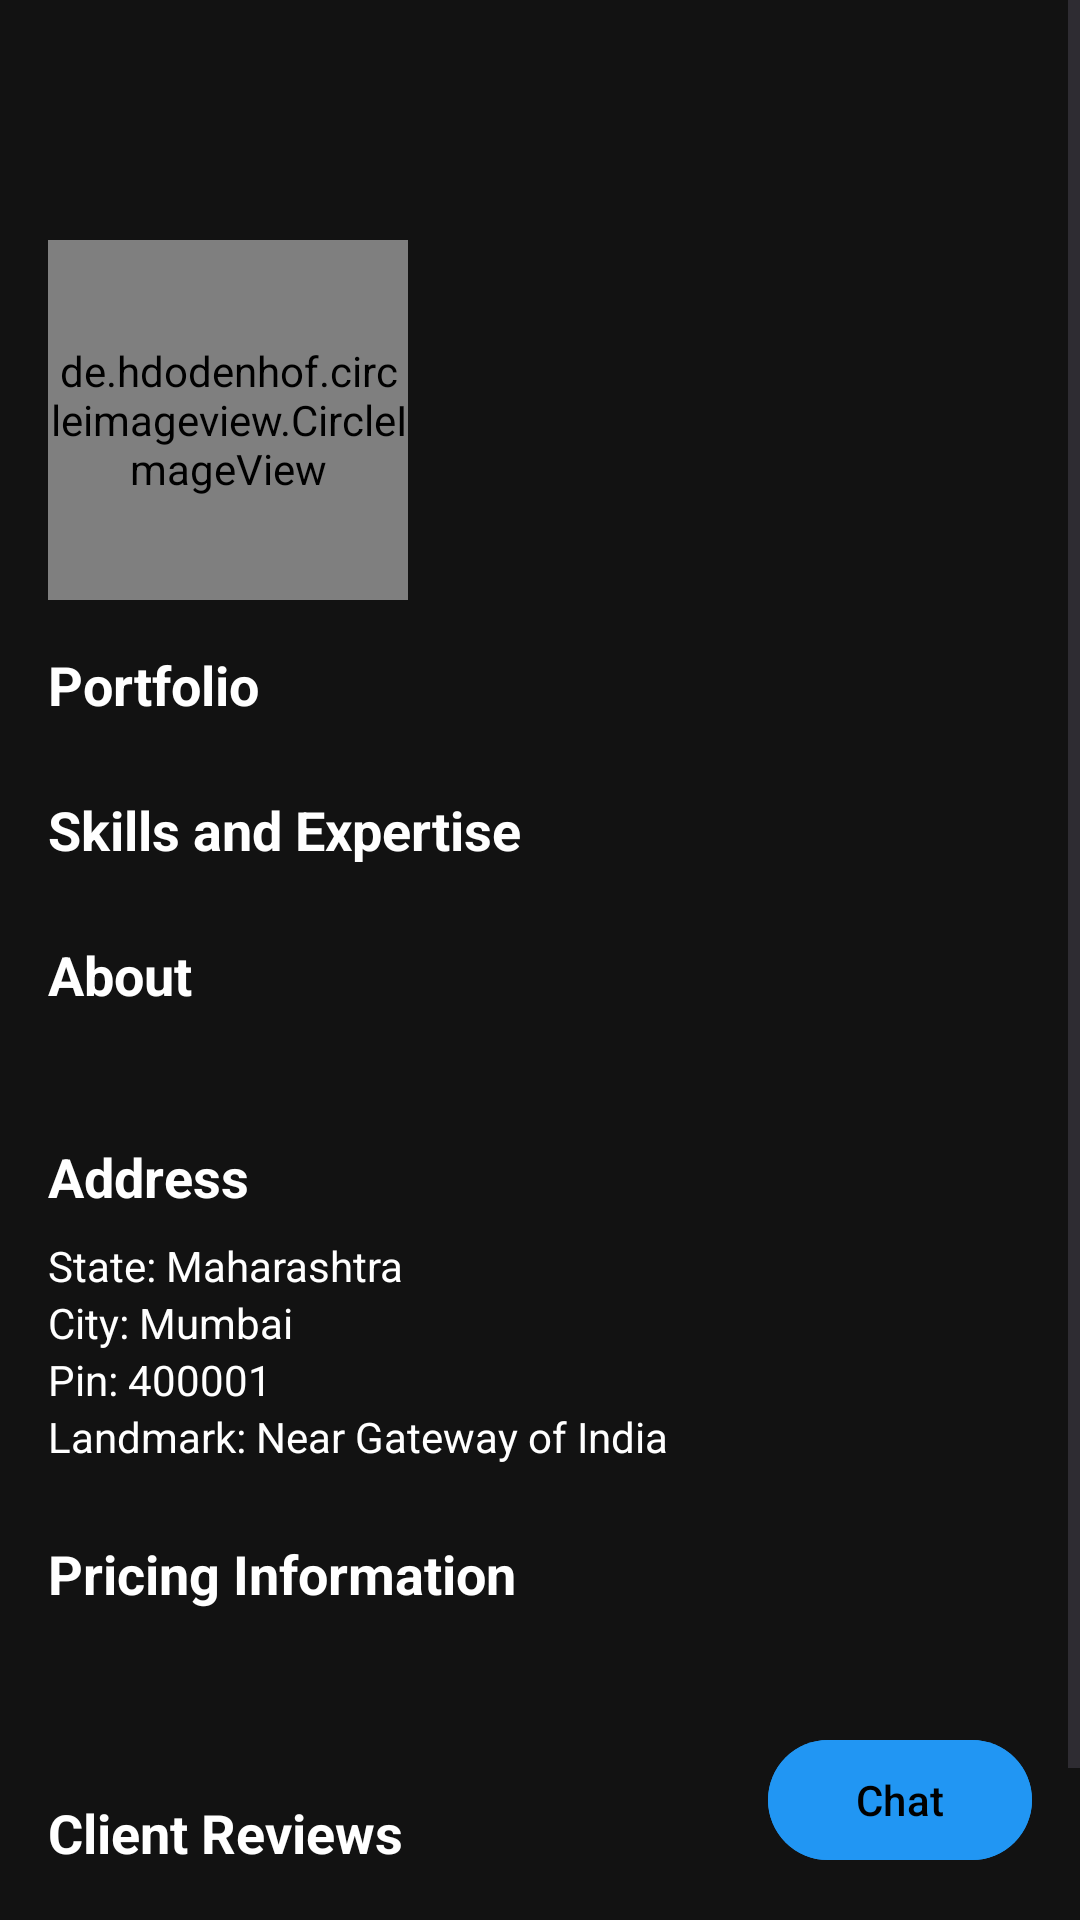

Reconstruct the res/layout file that produces this screen, plus the resources it refers to.
<!-- AndroidManifest.xml: application theme Theme.CSP -->
<!-- res/layout/activity_freelancer_profile.xml -->
<?xml version="1.0" encoding="utf-8"?>
<FrameLayout xmlns:android="http://schemas.android.com/apk/res/android"
    xmlns:app="http://schemas.android.com/apk/res-auto"
    xmlns:tools="http://schemas.android.com/tools"
    android:layout_width="match_parent"
    android:layout_height="match_parent">

    <ScrollView
        android:layout_width="match_parent"
        android:layout_height="match_parent"
        android:background="#121212">
        <LinearLayout
            android:layout_width="match_parent"
            android:layout_height="wrap_content"
            android:orientation="vertical"
            android:padding="16dp">
            
            <ImageButton
                android:id="@+id/backButton"
                android:layout_width="48dp"
                android:layout_height="48dp"
                android:src="@drawable/baseline_arrow_back_24"
                android:background="?attr/selectableItemBackgroundBorderless"
                android:contentDescription="Back"
                android:layout_marginBottom="16dp"/>

            
            <RelativeLayout
                android:layout_width="match_parent"
                android:layout_height="wrap_content"
                android:layout_marginBottom="16dp">

                <de.hdodenhof.circleimageview.CircleImageView
                    android:id="@+id/profileImage"
                    android:layout_width="120dp"
                    android:layout_height="120dp"
                    android:src="@drawable/ic_profile"
                    app:civ_border_width="2dp"
                    app:civ_border_color="#FFFFFF"/>

                <TextView
                    android:id="@+id/freelancerName"
                    android:layout_width="wrap_content"
                    android:layout_height="wrap_content"
                    android:layout_toEndOf="@id/profileImage"
                    android:layout_centerVertical="true"
                    android:textColor="#ffffff"
                    android:layout_marginStart="16dp"
                    android:textSize="24sp"
                    android:textStyle="bold"
                    tools:text="John Doe"/>
            </RelativeLayout>

            
            <TextView
                android:layout_width="wrap_content"
                android:layout_height="wrap_content"
                android:text="Portfolio"
                android:textColor="#ffffff"
                android:textSize="18sp"
                android:textStyle="bold"
                android:layout_marginBottom="8dp"/>

            <androidx.recyclerview.widget.RecyclerView
                android:id="@+id/portfolioRecyclerView"
                android:layout_width="match_parent"
                android:layout_height="wrap_content"
                android:orientation="horizontal"
                app:layoutManager="androidx.recyclerview.widget.LinearLayoutManager"/>

            
            <TextView
                android:layout_width="wrap_content"
                android:layout_height="wrap_content"
                android:text="Skills and Expertise"
                android:textColor="#ffffff"
                android:textSize="18sp"
                android:textStyle="bold"
                android:layout_marginTop="16dp"
                android:layout_marginBottom="8dp"/>

            <androidx.recyclerview.widget.RecyclerView
                android:id="@+id/skillsRecyclerView"
                android:layout_width="match_parent"
                android:layout_height="wrap_content"
                android:orientation="horizontal"
                app:layoutManager="androidx.recyclerview.widget.LinearLayoutManager"/>

            
            <TextView
                android:layout_width="wrap_content"
                android:layout_height="wrap_content"
                android:text="About"
                android:textColor="#ffffff"
                android:textSize="18sp"
                android:textStyle="bold"
                android:layout_marginTop="16dp"
                android:layout_marginBottom="8dp"/>

            <TextView
                android:id="@+id/aboutText"
                android:layout_width="match_parent"
                android:textColor="#ffffff"
                android:layout_height="wrap_content"
                tools:text="Experienced freelancer with a passion for..."/>

            <TextView
                android:layout_width="wrap_content"
                android:layout_height="wrap_content"
                android:text="Address"
                android:textColor="#ffffff"
                android:textSize="18sp"
                android:textStyle="bold"
                android:layout_marginTop="16dp"
                android:layout_marginBottom="8dp"/>

            <LinearLayout
                android:layout_width="match_parent"
                android:layout_height="wrap_content"
                android:orientation="vertical"
                android:paddingBottom="8dp">

                <TextView
                    android:id="@+id/stateText"
                    android:layout_width="wrap_content"
                    android:layout_height="wrap_content"
                    android:text="State: Maharashtra"
                    android:textColor="#ffffff"/>

                <TextView
                    android:id="@+id/cityText"
                    android:layout_width="wrap_content"
                    android:layout_height="wrap_content"
                    android:text="City: Mumbai"
                    android:textColor="#ffffff"/>

                <TextView
                    android:id="@+id/pinText"
                    android:layout_width="wrap_content"
                    android:layout_height="wrap_content"
                    android:text="Pin: 400001"
                    android:textColor="#ffffff"/>

                <TextView
                    android:id="@+id/landmarkText"
                    android:layout_width="wrap_content"
                    android:layout_height="wrap_content"
                    android:text="Landmark: Near Gateway of India"
                    android:textColor="#ffffff"/>


            </LinearLayout>

            
            <TextView
                android:layout_width="wrap_content"
                android:layout_height="wrap_content"
                android:text="Pricing Information"
                android:textColor="#ffffff"
                android:textSize="18sp"
                android:textStyle="bold"
                android:layout_marginTop="16dp"
                android:layout_marginBottom="8dp"/>

            <TextView
                android:id="@+id/hourlyRateText"
                android:layout_width="match_parent"
                android:layout_height="wrap_content"
                android:textColor="#ffffff"
                tools:text="Hourly Rate: ₹1250/hour"/>

            <TextView
                android:id="@+id/projectBasedPricingText"
                android:layout_width="match_parent"
                android:textColor="#ffffff"
                android:layout_height="wrap_content"
                tools:text="Project-Based Pricing: Starting from ₹5000"/>

            
            <TextView
                android:layout_width="wrap_content"
                android:layout_height="wrap_content"
                android:textColor="#ffffff"
                android:text="Client Reviews"
                android:textSize="18sp"
                android:textStyle="bold"
                android:layout_marginTop="16dp"
                android:layout_marginBottom="8dp"/>

            <Button
                android:id="@+id/addReviewButton"
                android:layout_width="wrap_content"
                android:layout_height="wrap_content"
                android:text="+Add Review"
                android:textColor="@color/white"
                android:textAllCaps="false"
                android:layout_alignParentEnd="true"
                android:layout_centerVertical="true"
                style="@style/Widget.MaterialComponents.Button.TextButton"/>

            <LinearLayout
                android:id="@+id/reviewInputSection"
                android:layout_width="match_parent"
                android:layout_height="wrap_content"
                android:orientation="vertical"
                android:visibility="gone">

                <RatingBar
                    android:id="@+id/reviewRatingBar"
                    android:layout_width="wrap_content"
                    android:layout_height="wrap_content"
                    android:numStars="5"
                    android:stepSize="0.5"
                    android:rating="0"
                    android:progressTint="#FFD700"
                    android:secondaryProgressTint="#FFD700"/>

                <EditText
                    android:id="@+id/reviewEditText"
                    android:layout_width="match_parent"
                    android:layout_height="200dp"
                    android:background="@drawable/review_input_background"
                    android:gravity="top"
                    android:hint="Write a Review...."
                    android:padding="16dp"
                    android:textColor="#FFFFFF"
                    android:textColorHint="#808080"
                    android:inputType="textMultiLine"
                    android:maxLength="500"
                    android:textSize="16sp"
                    android:layout_marginTop="16dp"
                    android:layout_marginBottom="16dp"/>

                <Button
                    android:id="@+id/submitReviewButton"
                    android:layout_width="wrap_content"
                    android:layout_height="wrap_content"
                    android:text="Submit Review"
                    android:backgroundTint="#4CAF50"
                    android:layout_gravity="left"
                    android:layout_marginTop="8dp"/>

            </LinearLayout>

            <androidx.recyclerview.widget.RecyclerView
                android:id="@+id/reviewsRecyclerView"
                android:layout_width="match_parent"
                android:textColor="#ffffff"
                android:layout_height="wrap_content"
                android:orientation="vertical"
                app:layoutManager="androidx.recyclerview.widget.LinearLayoutManager"/>



        </LinearLayout>
    </ScrollView>

    <com.google.android.material.button.MaterialButton
        android:id="@+id/chatButton"
        android:layout_width="wrap_content"
        android:layout_height="wrap_content"
        android:layout_gravity="bottom|end"
        android:layout_margin="16dp"
        android:paddingStart="20dp"
        android:paddingEnd="20dp"
        android:text="Chat"
        android:textColor="#000000"
        app:icon="@drawable/baseline_chat_24"
        app:iconGravity="start"
        app:iconTint="#000000"
        android:backgroundTint="#2196F3"
        app:cornerRadius="24dp"/>

</FrameLayout>
<!-- resources referenced by this layout -->
<resources>
  <color name="white">#FFFFFFFF</color>
  <!-- drawable ic_profile: webp bitmap (drawable, 25508 bytes) -->
  <!-- drawable review_input_background (drawable) -->
  <?xml version="1.0" encoding="utf-8"?>
  <shape xmlns:android="http://schemas.android.com/apk/res/android">
      <corners android:radius="16dp"/>
      <solid android:color="#1E1E1E"/>
      <stroke
          android:width="1dp"
          android:color="#333333"/>
  </shape>
  <style name="Theme.CSP" parent="Base.Theme.CSP" />
  <style name="Base.Theme.CSP" parent="Theme.Material3.DayNight.NoActionBar">
  
      </style>
</resources>
